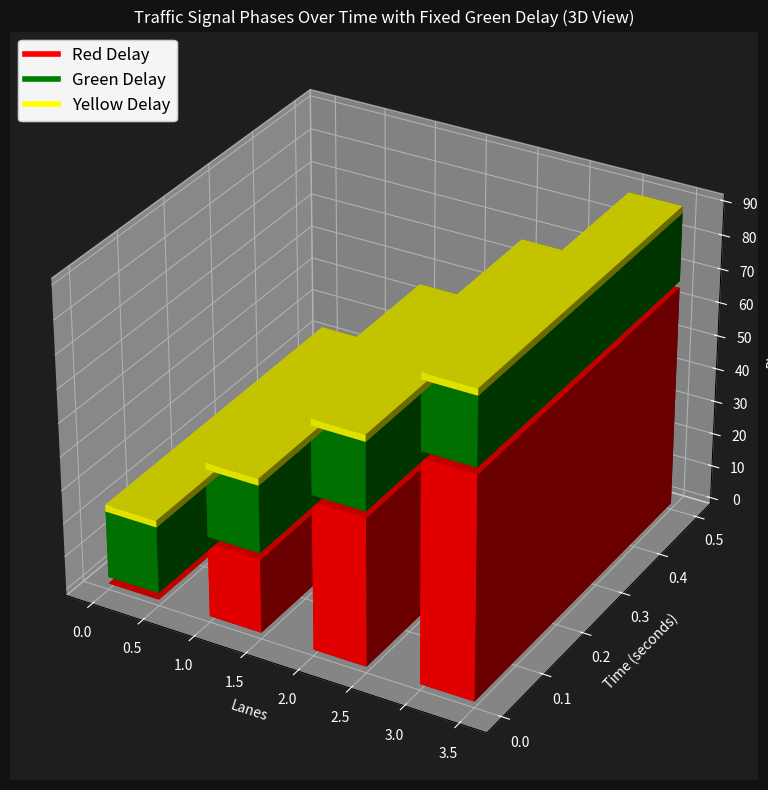

Write Python code to recreate this figure.
import matplotlib.pyplot as plt
import numpy as np
from mpl_toolkits.mplot3d import Axes3D

# Given vehicle counts for each lane
vehicle_counts = [3, 20, 18, 15]

# Constants for the formula
v = 10  # vehicle speed in m/s
L = 5   # average length of vehicles in meters
G = 2   # inter-vehicle gap in meters
yellow_delay = 2  # yellow delay in seconds (consistent for all lanes)

# Set green delay to 20 seconds for all lanes
green_delays = [20] * len(vehicle_counts)

# Calculate red, yellow, and green delays for each lane
red_delays = []
yellow_delays = [yellow_delay] * len(vehicle_counts)
green_starts = []

current_time = 0
for gd in green_delays:
    red_delays.append(current_time)
    green_starts.append(current_time + yellow_delay)
    current_time += gd + yellow_delay

# Total cycle time is the maximum of all green start times plus green delay
total_cycle_time = max(green_starts) + max(green_delays)

# Plotting the 3D bar graph
fig = plt.figure(figsize=(12, 8))
ax = fig.add_subplot(111, projection='3d')

# Data for bars
xpos = np.arange(len(vehicle_counts))
ypos = np.zeros(len(vehicle_counts))
zpos_red = np.zeros(len(vehicle_counts))
zpos_green = np.array(red_delays) + np.array(yellow_delays)  # Adjusted green starts
zpos_yellow = np.array(red_delays) + np.array(green_delays) + np.array(yellow_delays)  # Adjusted yellow starts

# Heights of bars
dx = np.ones(len(vehicle_counts)) * 0.5
dy = np.ones(len(vehicle_counts)) * 0.5
dz_red = red_delays
dz_green = green_delays
dz_yellow = yellow_delays

# Plot red bars
ax.bar3d(xpos, ypos, zpos_red, dx, dy, dz_red, color='red', zsort='average', label='Red Delay')

# Plot green bars
ax.bar3d(xpos, ypos, zpos_green, dx, dy, dz_green, color='green', zsort='average', label='Green Delay')

# Plot yellow bars
ax.bar3d(xpos, ypos, zpos_yellow, dx, dy, dz_yellow, color='yellow', zsort='average', label='Yellow Delay')

# Adding labels and title with white font color
ax.set_xlabel('Lanes', color='white')
ax.set_ylabel('Time (seconds)', color='white')
ax.set_zlabel('Phases', color='white')
ax.set_title('Traffic Signal Phases Over Time with Fixed Green Delay (3D View)', color='white')

# Set axis ticks and labels color
ax.tick_params(axis='x', colors='white')
ax.tick_params(axis='y', colors='white')
ax.tick_params(axis='z', colors='white')

# Set background color
ax.set_facecolor('#1E1E1E')  # Darker background for the 3D plot
fig.patch.set_facecolor('#121212')  # Even darker background for the entire figure

# Add legend
red_patch = plt.Line2D([0], [0], color='red', lw=4, label='Red Delay')
green_patch = plt.Line2D([0], [0], color='green', lw=4, label='Green Delay')
yellow_patch = plt.Line2D([0], [0], color='yellow', lw=4, label='Yellow Delay')

legend = plt.legend(handles=[red_patch, green_patch, yellow_patch], loc='upper left', fontsize=12)
ax.add_artist(legend)

plt.tight_layout()
plt.show()
